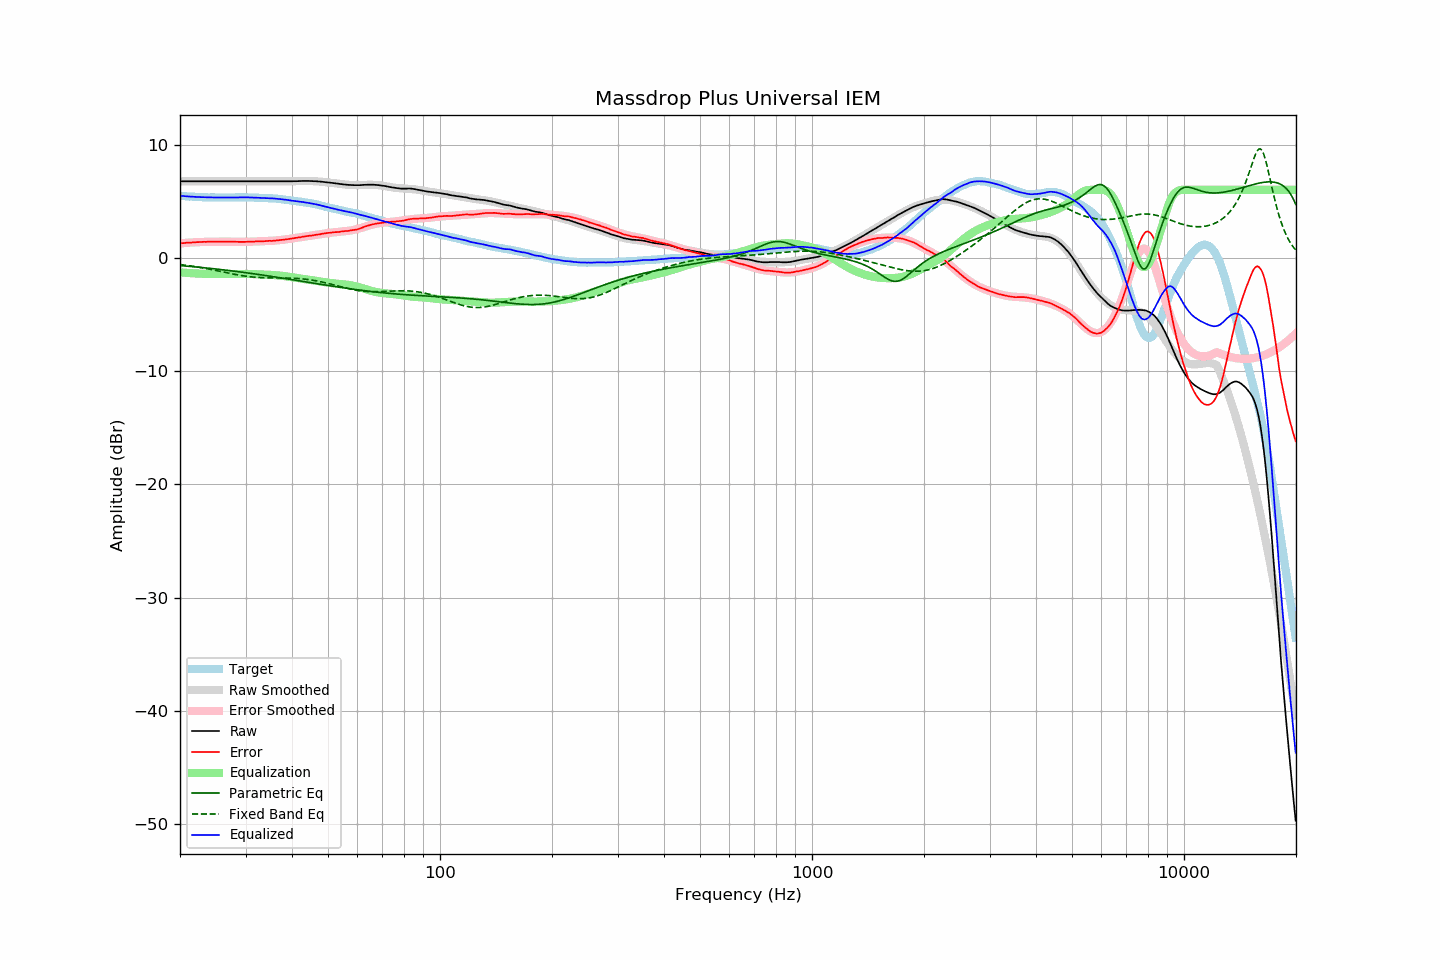

Source data for this figure (header and first rows):
frequency, raw, error, smoothed, error_smoothed, equalization, parametric_eq, fixed_band_eq, equalized_raw, equalized_smoothed, target
20.00, 6.76, 1.28, 6.76, 1.28, -1.28, -0.68, -0.59, 5.48, 5.48, 5.48
20.20, 6.76, 1.29, 6.76, 1.29, -1.29, -0.69, -0.60, 5.47, 5.47, 5.47
20.40, 6.76, 1.30, 6.76, 1.30, -1.30, -0.70, -0.62, 5.45, 5.45, 5.46
20.61, 6.76, 1.31, 6.76, 1.32, -1.32, -0.71, -0.64, 5.44, 5.44, 5.45
20.81, 6.76, 1.33, 6.76, 1.33, -1.33, -0.73, -0.66, 5.43, 5.43, 5.43
21.02, 6.76, 1.34, 6.76, 1.34, -1.34, -0.74, -0.68, 5.42, 5.42, 5.41
21.23, 6.76, 1.35, 6.76, 1.35, -1.35, -0.75, -0.70, 5.41, 5.41, 5.40
21.44, 6.76, 1.34, 6.76, 1.36, -1.36, -0.76, -0.72, 5.40, 5.40, 5.41
21.66, 6.76, 1.36, 6.76, 1.36, -1.36, -0.78, -0.74, 5.39, 5.39, 5.39
21.87, 6.76, 1.36, 6.76, 1.37, -1.37, -0.79, -0.76, 5.38, 5.38, 5.39
22.09, 6.76, 1.38, 6.76, 1.38, -1.38, -0.80, -0.79, 5.38, 5.38, 5.37
22.31, 6.76, 1.38, 6.76, 1.39, -1.39, -0.82, -0.81, 5.37, 5.37, 5.37
22.54, 6.76, 1.40, 6.76, 1.39, -1.39, -0.83, -0.83, 5.36, 5.36, 5.36
22.76, 6.76, 1.40, 6.76, 1.40, -1.40, -0.85, -0.86, 5.36, 5.36, 5.36
22.99, 6.76, 1.41, 6.76, 1.40, -1.40, -0.86, -0.88, 5.35, 5.35, 5.35
23.22, 6.76, 1.42, 6.76, 1.41, -1.41, -0.87, -0.91, 5.35, 5.35, 5.34
23.45, 6.76, 1.41, 6.76, 1.41, -1.41, -0.89, -0.93, 5.34, 5.34, 5.35
23.69, 6.76, 1.42, 6.76, 1.42, -1.42, -0.90, -0.96, 5.34, 5.34, 5.34
23.92, 6.76, 1.43, 6.76, 1.42, -1.42, -0.92, -0.99, 5.34, 5.34, 5.33
24.16, 6.76, 1.42, 6.76, 1.42, -1.42, -0.93, -1.02, 5.33, 5.33, 5.34
24.40, 6.76, 1.42, 6.76, 1.42, -1.42, -0.95, -1.04, 5.33, 5.33, 5.34
24.65, 6.76, 1.42, 6.76, 1.43, -1.43, -0.96, -1.07, 5.33, 5.33, 5.34
24.89, 6.76, 1.42, 6.76, 1.43, -1.43, -0.98, -1.10, 5.33, 5.33, 5.34
25.14, 6.76, 1.43, 6.76, 1.43, -1.43, -0.99, -1.13, 5.33, 5.33, 5.32
25.39, 6.76, 1.43, 6.76, 1.43, -1.43, -1.01, -1.16, 5.33, 5.33, 5.32
25.65, 6.76, 1.43, 6.76, 1.43, -1.43, -1.03, -1.19, 5.33, 5.33, 5.32
25.91, 6.76, 1.43, 6.76, 1.43, -1.43, -1.04, -1.22, 5.33, 5.33, 5.32
26.16, 6.76, 1.43, 6.76, 1.43, -1.43, -1.06, -1.25, 5.33, 5.33, 5.33
26.43, 6.76, 1.43, 6.76, 1.43, -1.43, -1.08, -1.28, 5.33, 5.33, 5.33
26.69, 6.76, 1.43, 6.76, 1.43, -1.43, -1.09, -1.31, 5.33, 5.33, 5.33
26.96, 6.76, 1.43, 6.76, 1.43, -1.43, -1.11, -1.34, 5.33, 5.33, 5.33
27.23, 6.76, 1.43, 6.76, 1.43, -1.43, -1.13, -1.37, 5.33, 5.33, 5.33
27.50, 6.76, 1.43, 6.76, 1.42, -1.42, -1.15, -1.40, 5.33, 5.33, 5.33
27.77, 6.76, 1.42, 6.76, 1.42, -1.42, -1.16, -1.43, 5.34, 5.34, 5.34
28.05, 6.76, 1.42, 6.76, 1.42, -1.42, -1.18, -1.46, 5.34, 5.34, 5.33
28.33, 6.76, 1.41, 6.76, 1.42, -1.42, -1.20, -1.48, 5.34, 5.34, 5.34
28.62, 6.76, 1.42, 6.76, 1.41, -1.41, -1.22, -1.51, 5.34, 5.34, 5.34
28.90, 6.76, 1.41, 6.76, 1.41, -1.41, -1.24, -1.53, 5.34, 5.34, 5.35
29.19, 6.76, 1.41, 6.76, 1.41, -1.41, -1.25, -1.56, 5.34, 5.34, 5.35
29.48, 6.76, 1.41, 6.76, 1.41, -1.41, -1.27, -1.58, 5.34, 5.34, 5.35
29.78, 6.76, 1.41, 6.76, 1.42, -1.42, -1.29, -1.60, 5.34, 5.34, 5.35
30.08, 6.76, 1.41, 6.76, 1.42, -1.42, -1.31, -1.62, 5.34, 5.34, 5.34
30.38, 6.76, 1.42, 6.76, 1.42, -1.42, -1.33, -1.64, 5.34, 5.34, 5.33
30.68, 6.76, 1.43, 6.76, 1.42, -1.42, -1.35, -1.66, 5.33, 5.33, 5.33
30.99, 6.76, 1.43, 6.76, 1.43, -1.43, -1.37, -1.67, 5.33, 5.33, 5.33
31.30, 6.76, 1.43, 6.76, 1.43, -1.43, -1.39, -1.69, 5.33, 5.33, 5.33
31.61, 6.76, 1.43, 6.76, 1.44, -1.44, -1.41, -1.70, 5.32, 5.32, 5.32
31.93, 6.76, 1.45, 6.76, 1.44, -1.44, -1.43, -1.71, 5.31, 5.31, 5.30
32.24, 6.76, 1.45, 6.76, 1.45, -1.45, -1.45, -1.72, 5.31, 5.31, 5.31
32.57, 6.76, 1.46, 6.76, 1.45, -1.45, -1.47, -1.73, 5.30, 5.30, 5.30
32.89, 6.76, 1.46, 6.76, 1.46, -1.46, -1.49, -1.74, 5.30, 5.30, 5.30
33.22, 6.76, 1.46, 6.76, 1.46, -1.46, -1.51, -1.74, 5.29, 5.29, 5.29
33.55, 6.76, 1.47, 6.76, 1.47, -1.47, -1.53, -1.75, 5.29, 5.29, 5.29
33.89, 6.76, 1.48, 6.76, 1.48, -1.48, -1.55, -1.75, 5.28, 5.28, 5.28
34.23, 6.76, 1.49, 6.76, 1.48, -1.48, -1.57, -1.76, 5.28, 5.28, 5.27
34.57, 6.76, 1.49, 6.76, 1.49, -1.49, -1.60, -1.76, 5.27, 5.27, 5.26
34.92, 6.76, 1.51, 6.76, 1.50, -1.50, -1.62, -1.76, 5.26, 5.26, 5.25
35.27, 6.76, 1.49, 6.76, 1.51, -1.51, -1.64, -1.76, 5.25, 5.25, 5.27
35.62, 6.76, 1.51, 6.76, 1.51, -1.51, -1.66, -1.76, 5.24, 5.24, 5.24
35.97, 6.76, 1.52, 6.76, 1.53, -1.53, -1.68, -1.76, 5.23, 5.23, 5.24
... 635 more rows
